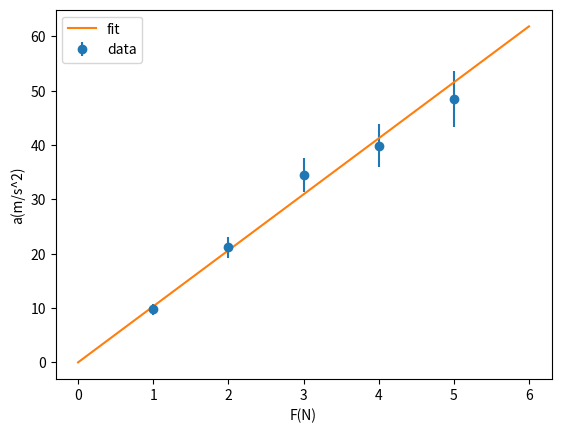
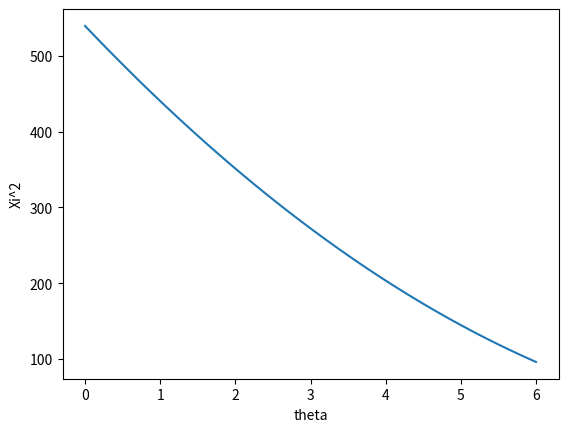
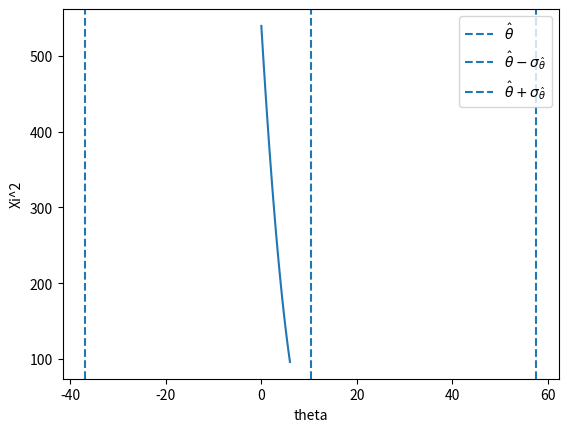

Write Python code to recreate these figures, in order.
import numpy as np 
import matplotlib.pyplot as plt 
import math 

ac = np.array([9.8, 21.2, 34.5, 39.9, 48.5])
ac_er = np.array([1.0, 1.9, 3.1, 3.9, 5.1])
F = np.array([1,2,3,4,5])

w = 1/ac_er**2
m = np.sum(w*F**2)/np.sum(w*F*ac)
m_er = np.sqrt(1/np.sum(w*F**2))

F_fit = np.linspace(0,6,100)
a_fit = F_fit/m

plt.xlabel("F(N)")
plt.ylabel("a(m/s^2)")
plt.errorbar(F,ac, yerr=ac_er, fmt='o', label="data")
plt.plot(F_fit, a_fit, '-', label="fit")
plt.legend()
plt.savefig("fit_plot.png", dpi=300)   
plt.close() 

print("Vrijednost m i nesigurnost:",m, m_er)

def xi2(t):
    return np.sum((ac-t*F)**2/(ac_er**2))

theta = np.linspace(0,6,100)
xi = [xi2(i) for i in theta]

plt.xlabel("theta")
plt.ylabel("Xi^2")
plt.plot(theta, xi)
plt.savefig("xi_plot.png", dpi=300)
plt.close()

theta_er = m_er/(m**2)
theta_hat = 1/m 

plt.xlabel("theta")
plt.ylabel("Xi^2")
plt.plot(theta, xi)

plt.axvline(theta_hat, linestyle='--', label=r'$\hat{\theta}$')
plt.axvline(theta_hat - theta_er, linestyle='--', label=r'$\hat{\theta}-\sigma_{\hat{\theta}}$')
plt.axvline(theta_hat + theta_er, linestyle='--', label=r'$\hat{\theta}+\sigma_{\hat{\theta}}$')

plt.legend()
plt.savefig("xi_plot_dashed.png", dpi=300)
plt.close()
